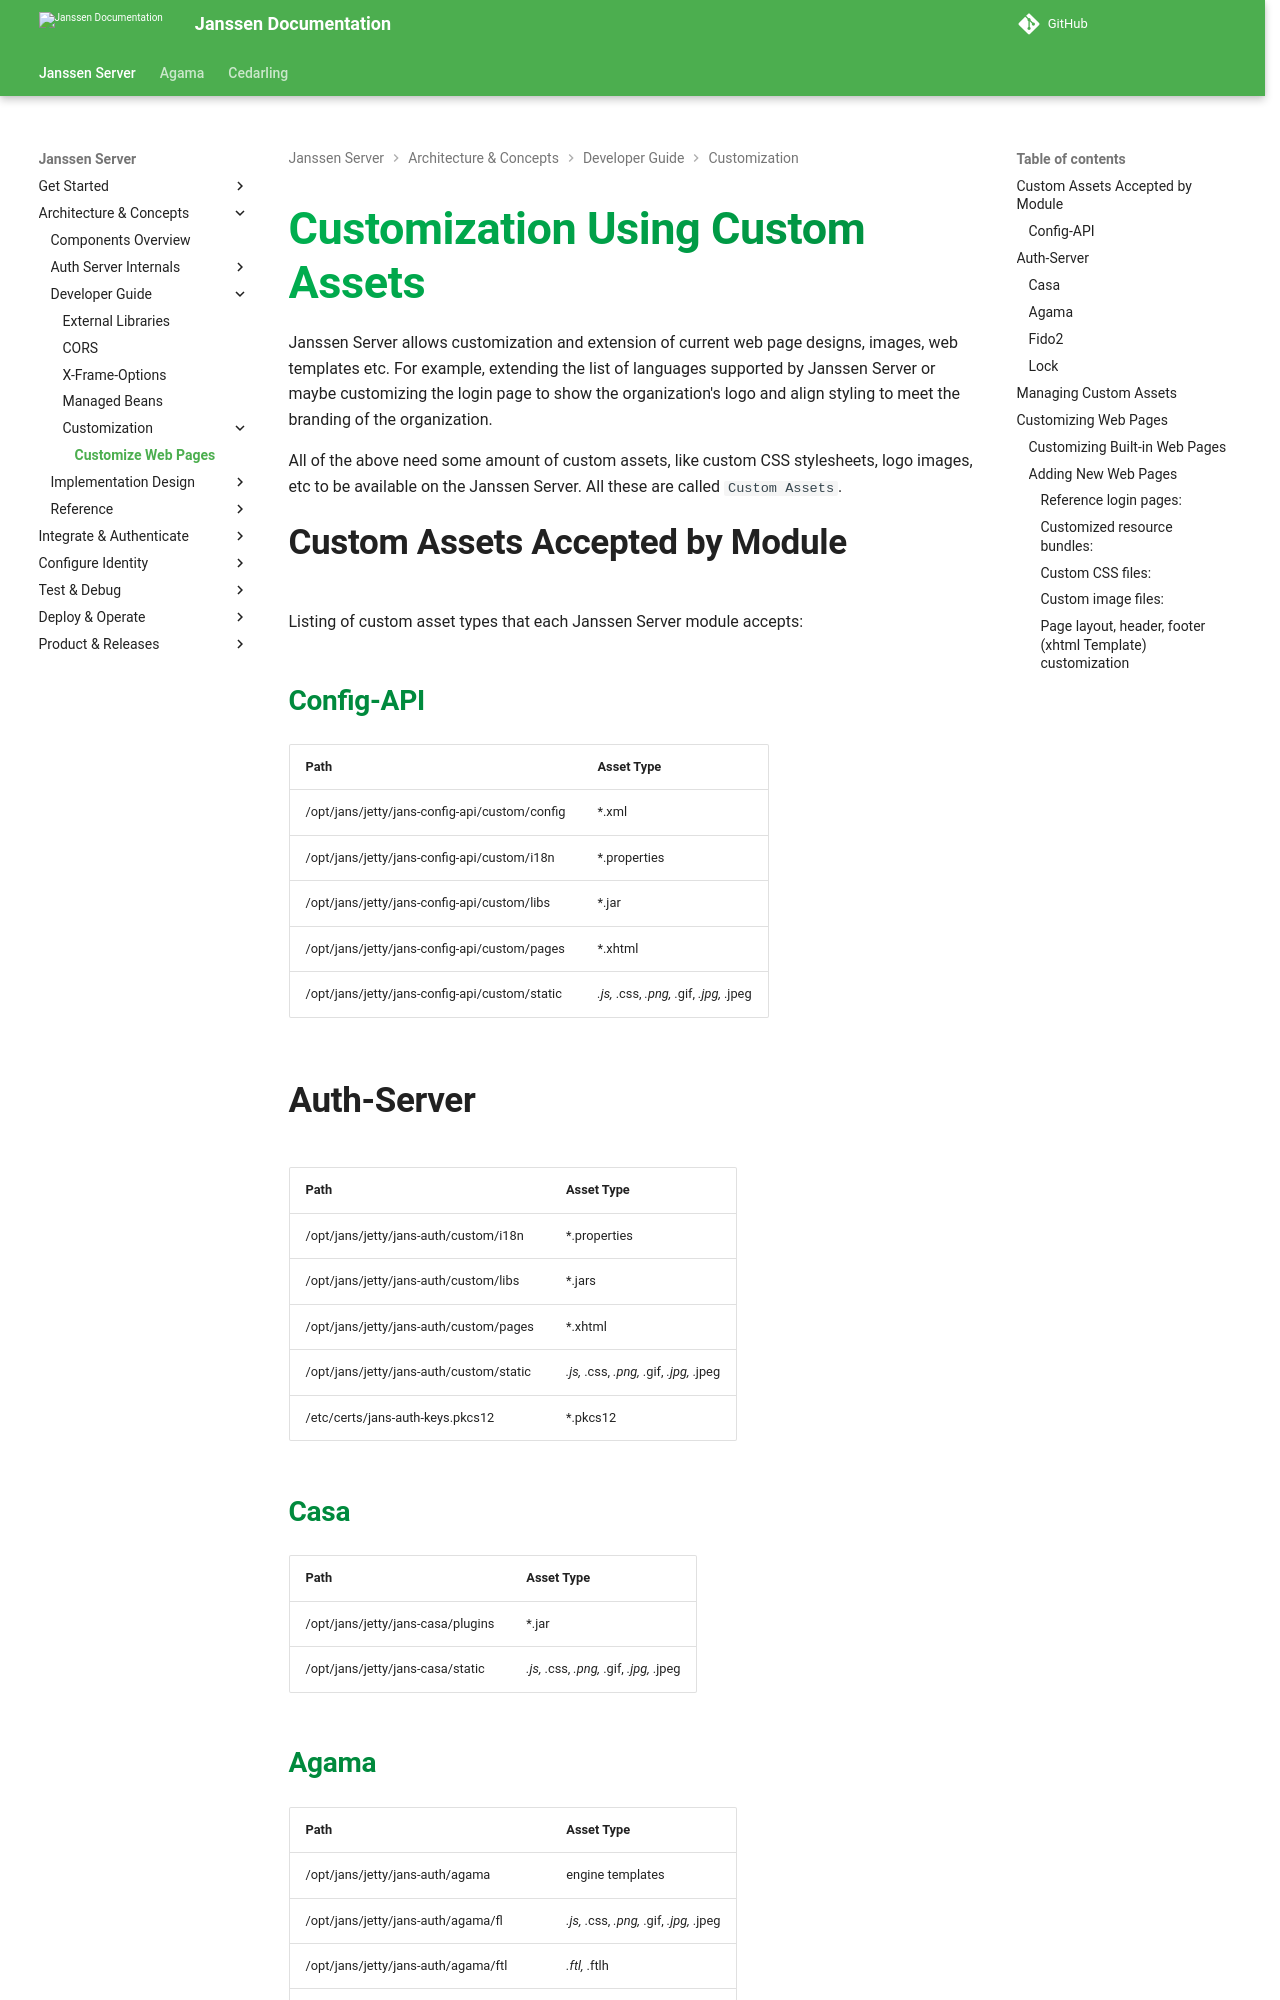

repository: JanssenProject/jans · page: v2.6.1/janssen-server/developer/customization/customize-web-pages/index.html · generator: mkdocs

---
tags:
 - administration
 - developer
 - customization
 - internationalization 
 - i18n
 - locale
 - css
 - images
 - header
 - footer
 - template
---

# Customization Using Custom Assets

Janssen Server allows customization and extension of current web page designs,
images, web templates etc. For
example, extending the list of languages supported by Janssen Server or maybe
customizing the login page to show the organization's logo and align styling to
meet the branding of the organization.

All of the above need some amount of custom assets, like custom CSS stylesheets,
logo images, etc to be available on the Janssen Server. All these are called
`Custom Assets`.

## Custom Assets Accepted by Module

Listing of custom asset types that each Janssen Server module accepts:


### Config-API

| Path | Asset Type |
|----------------|-------------|
| /opt/jans/jetty/jans-config-api/custom/config	| *.xml
| /opt/jans/jetty/jans-config-api/custom/i18n	| *.properties
| /opt/jans/jetty/jans-config-api/custom/libs		| *.jar
| /opt/jans/jetty/jans-config-api/custom/pages	| *.xhtml
| /opt/jans/jetty/jans-config-api/custom/static | *.js, *.css, *.png, *.gif, *.jpg, *.jpeg

## Auth-Server



| Path | Asset Type |
|----------------|-------------|
| /opt/jans/jetty/jans-auth/custom/i18n	| *.properties
| /opt/jans/jetty/jans-auth/custom/libs	| *.jars
| /opt/jans/jetty/jans-auth/custom/pages| *.xhtml
| /opt/jans/jetty/jans-auth/custom/static	| *.js, *.css, *.png, *.gif, *.jpg, *.jpeg
| /etc/certs/jans-auth-keys.pkcs12	 | *.pkcs12

### Casa

| Path | Asset Type |
|----------------|-------------|
| /opt/jans/jetty/jans-casa/plugins		| *.jar
| /opt/jans/jetty/jans-casa/static		| *.js, *.css, *.png, *.gif, *.jpg, *.jpeg

### Agama

| Path | Asset Type |
|----------------|-------------|
| /opt/jans/jetty/jans-auth/agama		| engine templates
| /opt/jans/jetty/jans-auth/agama/fl		| *.js, *.css, *.png, *.gif, *.jpg, *.jpeg
| /opt/jans/jetty/jans-auth/agama/ftl | *.ftl, *.ftlh
| /opt/jans/jetty/jans-auth/agama/scripts | *.java *.groovy, *.gvy, *.gy, *.gsh

### Fido2

| Path | Asset Type |
|----------------|-------------|
| /etc/jans/conf/fido2/authenticator_cert| *.pem, *.crt
| /etc/jans/conf/fido2/mds/cert	| *.crt
| /etc/jans/conf/fido2/mds/toc | *.jwt
| /etc/jans/conf/fido2/server_metadata | *.json

### Lock

| Path | Asset Type |
|----------------|-------------|
| /opt/jans/jetty/jans-lock/custom/libs	| *.jar


## Managing Custom Assets

Janssen Server configuration tools like CLI and TUI provide the ability to add,
update, and delete custom assets. Refer to the
[custom assets configuration guide](../../config-guide/custom-assets-configuration.md)
to learn how to manage custom assets.
